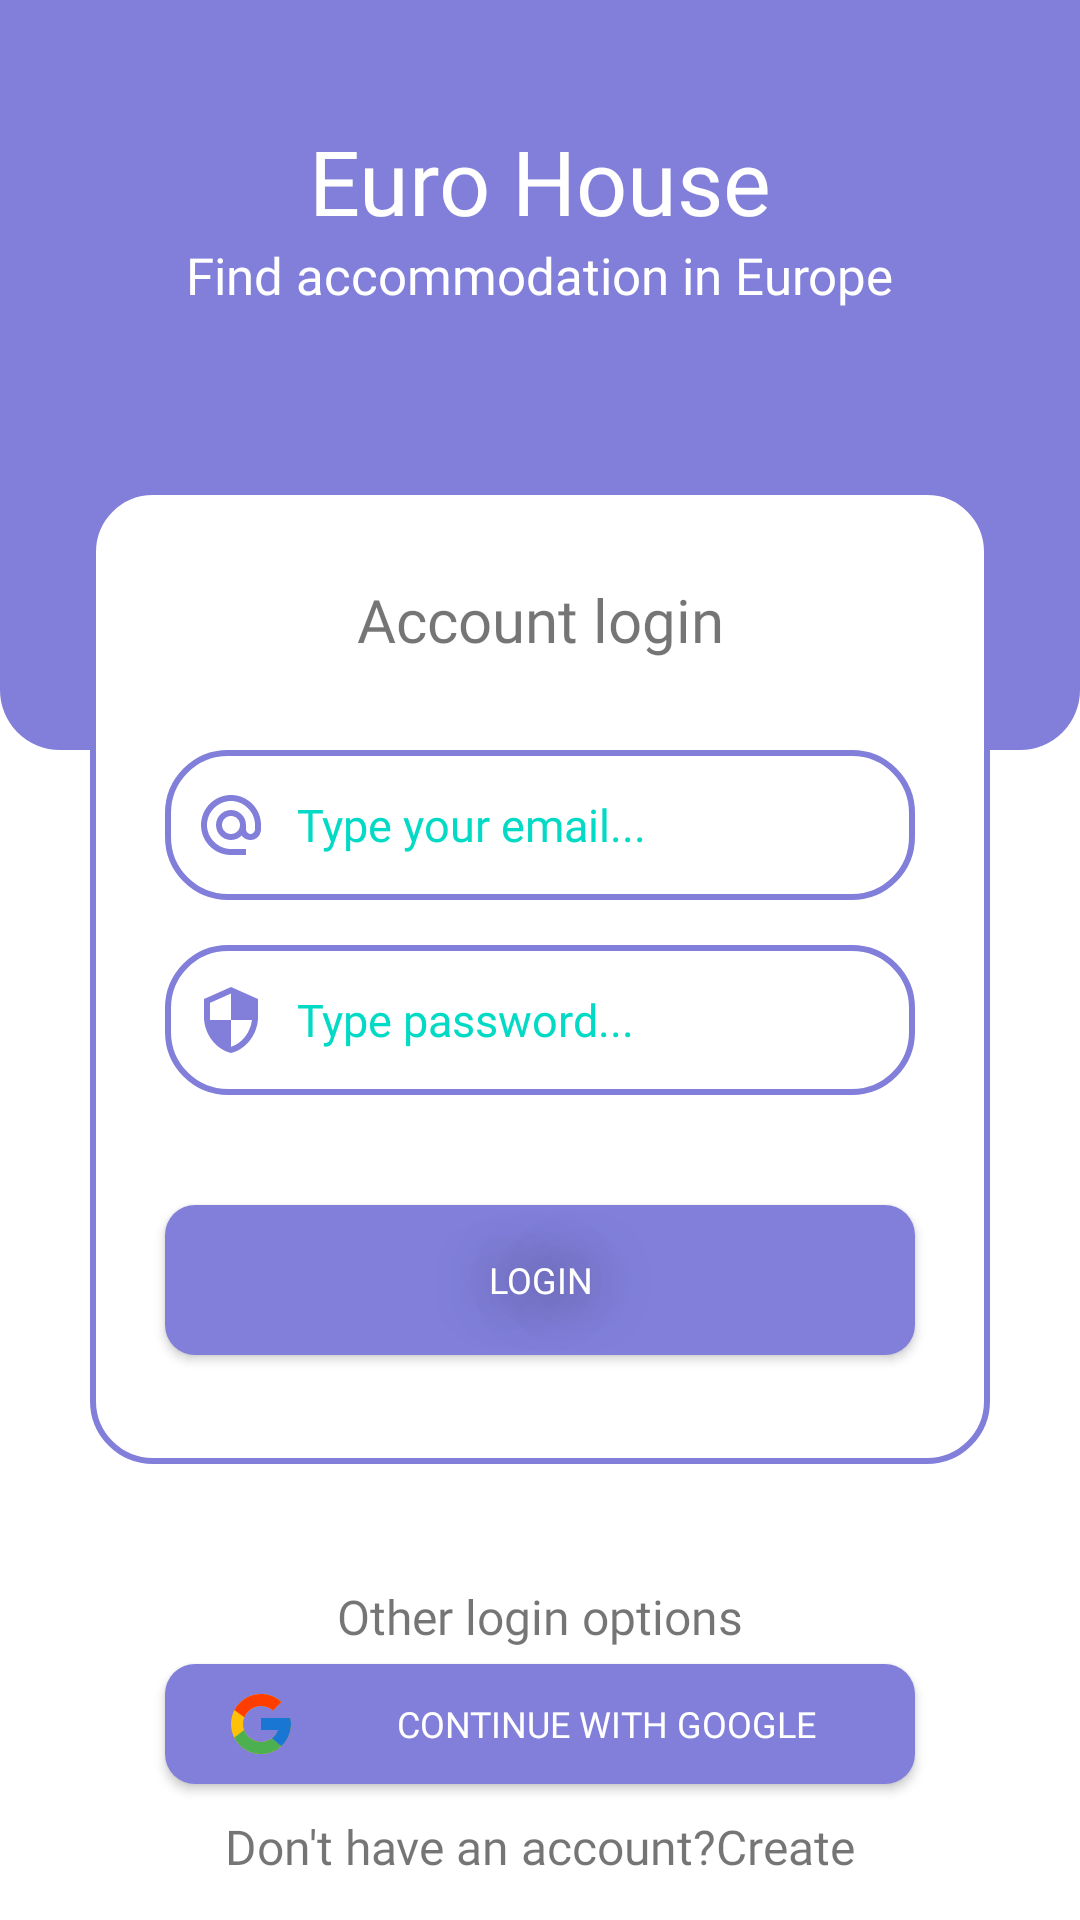

The Android layout XML behind this screen, and the referenced resources:
<!-- AndroidManifest.xml: application theme Theme.EuroZhitlo -->
<!-- res/layout/login_activity.xml -->
<?xml version="1.0" encoding="utf-8"?>
<androidx.constraintlayout.widget.ConstraintLayout xmlns:android="http://schemas.android.com/apk/res/android"
    xmlns:app="http://schemas.android.com/apk/res-auto"
    xmlns:tools="http://schemas.android.com/tools"
    android:layout_width="match_parent"
    android:layout_height="match_parent">

    <ImageView
        android:id="@+id/imageView1"
        android:layout_width="match_parent"
        android:layout_height="250dp"
        app:layout_constraintEnd_toEndOf="parent"
        app:layout_constraintStart_toStartOf="parent"
        app:layout_constraintTop_toTopOf="parent"
        app:srcCompat="@drawable/rectangle_purple" />

    <TextView
        android:id="@+id/textView4"
        android:layout_width="wrap_content"
        android:layout_height="wrap_content"
        android:fontFamily="@font/sfu_light"
        android:text="Find accommodation in Europe"
        android:textColor="@color/white"
        android:textSize="17dp"
        app:layout_constraintEnd_toEndOf="parent"
        app:layout_constraintStart_toStartOf="parent"
        app:layout_constraintTop_toBottomOf="@+id/textView3" />

    <TextView
        android:id="@+id/textView3"
        android:layout_width="wrap_content"
        android:layout_height="wrap_content"
        android:layout_marginTop="40dp"
        android:fontFamily="@font/sfu_black"
        android:text="Euro House"
        android:textColor="@color/white"
        android:textSize="30dp"
        app:layout_constraintEnd_toEndOf="@+id/imageView1"
        app:layout_constraintStart_toStartOf="@+id/imageView1"
        app:layout_constraintTop_toTopOf="@+id/imageView1" />

    <ImageView
        android:id="@+id/imageView2"
        android:layout_width="300dp"
        android:layout_height="325dp"
        android:layout_marginTop="60dp"
        app:layout_constraintEnd_toEndOf="parent"
        app:layout_constraintStart_toStartOf="parent"
        app:layout_constraintTop_toBottomOf="@+id/textView4"
        app:srcCompat="@drawable/rectangle_white" />

    <TextView
        android:id="@+id/textView5"
        android:layout_width="wrap_content"
        android:layout_height="wrap_content"
        android:layout_marginTop="30dp"
        android:fontFamily="@font/sfu_black"
        android:text="Account login"
        android:textSize="20dp"
        app:layout_constraintEnd_toEndOf="@+id/imageView2"
        app:layout_constraintStart_toStartOf="@+id/imageView2"
        app:layout_constraintTop_toTopOf="@+id/imageView2" />

    <EditText
        android:id="@+id/editTextTextEmailAddress"
        android:layout_width="250dp"
        android:layout_height="50dp"
        android:layout_marginTop="30dp"
        android:background="@drawable/rectangle_white"
        android:drawableLeft="@drawable/email_icon"
        android:drawablePadding="10dp"
        android:ems="10"
        android:fontFamily="@font/sfu_black"
        android:hint="Type your email..."
        android:inputType="textEmailAddress"
        android:paddingLeft="10dp"
        android:textColorHint="@color/teal_200"
        android:textSize="15dp"
        app:layout_constraintEnd_toEndOf="@+id/imageView2"
        app:layout_constraintStart_toStartOf="@+id/imageView2"
        app:layout_constraintTop_toBottomOf="@+id/textView5" />

    <EditText
        android:id="@+id/editTextTextPassword"
        android:layout_width="250dp"
        android:layout_height="50dp"
        android:layout_marginTop="15dp"
        android:background="@drawable/rectangle_white"
        android:drawableLeft="@drawable/password_icon"
        android:drawablePadding="10dp"
        android:ems="10"
        android:fontFamily="@font/sfu_black"
        android:hint="Type password..."
        android:inputType="textPassword"
        android:paddingLeft="10dp"
        android:textColorHint="@color/teal_200"
        android:textSize="15dp"
        app:layout_constraintEnd_toEndOf="@+id/imageView2"
        app:layout_constraintStart_toStartOf="@+id/imageView2"
        app:layout_constraintTop_toBottomOf="@+id/editTextTextEmailAddress" />

    <Button
        android:id="@+id/button"
        android:layout_width="250dp"
        android:layout_height="50dp"
        android:background="@drawable/rectangle_purple2"
        android:fontFamily="@font/sfu_black"
        android:shadowColor="@color/black"
        android:shadowRadius="50"
        android:text="Login"
        android:textColor="@color/white"
        android:textSize="12dp"
        app:layout_constraintBottom_toBottomOf="@+id/imageView2"
        app:layout_constraintEnd_toEndOf="@+id/imageView2"
        app:layout_constraintStart_toStartOf="@+id/imageView2"
        app:layout_constraintTop_toBottomOf="@+id/editTextTextPassword" />

    <TextView
        android:id="@+id/textView6"
        android:layout_width="wrap_content"
        android:layout_height="wrap_content"
        android:layout_marginTop="40dp"
        android:fontFamily="@font/sfu_regular"
        android:text="Other login options"
        android:textSize="16dp"
        app:layout_constraintEnd_toEndOf="parent"
        app:layout_constraintStart_toStartOf="parent"
        app:layout_constraintTop_toBottomOf="@+id/imageView2" />


    <TextView
        android:id="@+id/textView7"
        android:layout_width="wrap_content"
        android:layout_height="wrap_content"
        android:layout_marginStart="20dp"
        android:layout_marginTop="10dp"
        android:fontFamily="@font/sfu_regular"
        android:text="Don't have an account?"
        android:textSize="16dp"
        app:layout_constraintStart_toStartOf="@+id/button2"
        app:layout_constraintTop_toBottomOf="@+id/button2" />

    <TextView
        android:id="@+id/textView9"
        android:layout_width="wrap_content"
        android:layout_height="wrap_content"
        android:fontFamily="@font/sfu_black"
        android:text="Create"
        android:textSize="16dp"
        app:layout_constraintBottom_toBottomOf="@+id/textView7"
        app:layout_constraintStart_toEndOf="@+id/textView7" />

    <Button
        android:id="@+id/button2"
        android:layout_width="250dp"
        android:layout_height="40dp"
        android:layout_marginTop="5dp"
        android:background="@drawable/rectangle_purple2"
        android:drawableLeft="@drawable/google_icon"
        android:fontFamily="@font/sfu_medium"
        android:paddingStart="20dp"
        android:text="Continue with Google"
        android:textColor="@color/white"
        android:textSize="12dp"
        app:layout_constraintEnd_toEndOf="parent"
        app:layout_constraintStart_toStartOf="parent"
        app:layout_constraintTop_toBottomOf="@+id/textView6" />

</androidx.constraintlayout.widget.ConstraintLayout>
<!-- resources referenced by this layout -->
<resources>
  <!-- drawable email_icon (drawable) -->
  <vector android:height="24dp" android:tint="#817FDA"
      android:viewportHeight="24" android:viewportWidth="24"
      android:width="24dp" xmlns:android="http://schemas.android.com/apk/res/android">
      <path android:fillColor="@android:color/white" android:pathData="M12,2C6.48,2 2,6.48 2,12s4.48,10 10,10h5v-2h-5c-4.34,0 -8,-3.66 -8,-8s3.66,-8 8,-8 8,3.66 8,8v1.43c0,0.79 -0.71,1.57 -1.5,1.57s-1.5,-0.78 -1.5,-1.57L17,12c0,-2.76 -2.24,-5 -5,-5s-5,2.24 -5,5 2.24,5 5,5c1.38,0 2.64,-0.56 3.54,-1.47 0.65,0.89 1.77,1.47 2.96,1.47 1.97,0 3.5,-1.6 3.5,-3.57L22,12c0,-5.52 -4.48,-10 -10,-10zM12,15c-1.66,0 -3,-1.34 -3,-3s1.34,-3 3,-3 3,1.34 3,3 -1.34,3 -3,3z"/>
  </vector>
  <!-- drawable password_icon (drawable) -->
  <vector android:height="24dp" android:tint="#817FDA"
      android:viewportHeight="24" android:viewportWidth="24"
      android:width="24dp" xmlns:android="http://schemas.android.com/apk/res/android">
      <path android:fillColor="@android:color/white" android:pathData="M12,1L3,5v6c0,5.55 3.84,10.74 9,12 5.16,-1.26 9,-6.45 9,-12L21,5l-9,-4zM12,11.99h7c-0.53,4.12 -3.28,7.79 -7,8.94L12,12L5,12L5,6.3l7,-3.11v8.8z"/>
  </vector>
  <!-- drawable rectangle_purple (drawable) -->
  <?xml version="1.0" encoding="utf-8"?>
  <selector
      xmlns:android="http://schemas.android.com/apk/res/android">
      <item>
          <shape android:shape="rectangle">
              <solid android:color="#817FDA"/>
              <corners android:bottomLeftRadius="20dp"
                  android:bottomRightRadius="20dp" />
          </shape>
      </item>
  </selector>
  <!-- drawable rectangle_purple2 (drawable) -->
  <?xml version="1.0" encoding="utf-8"?>
  <selector
      xmlns:android="http://schemas.android.com/apk/res/android">
      <item>
          <shape android:shape="rectangle">
              <solid android:color="#817FDA"/>
              <corners android:radius="10dp" />
          </shape>
      </item>
  </selector>
  <!-- drawable rectangle_white (drawable) -->
  <?xml version="1.0" encoding="utf-8"?>
  <selector
      xmlns:android="http://schemas.android.com/apk/res/android">
      <item>
          <shape android:shape="rectangle">
              <solid android:color="#FFFFFF"/>
              <corners android:radius="20dp"/>
              <stroke android:width="2dp"
                  android:color="#817FDA"/>
          </shape>
      </item>
  </selector>
  <style name="Theme.EuroZhitlo" parent="Theme.MaterialComponents.DayNight.DarkActionBar">
          
          <item name="colorPrimary">#817FDA</item>
          <item name="colorPrimaryVariant">@color/purple_700</item>
          <item name="colorOnPrimary">@color/white</item>
          
          <item name="colorSecondary">@color/teal_200</item>
          <item name="colorSecondaryVariant">@color/teal_700</item>
          <item name="colorOnSecondary">@color/black</item>
          
          <item name="android:statusBarColor">#817FDA</item>
          
      </style>
  <!-- not gathered from this repository: default colours our renderer supplied (Android Studio template values) -->
  <color name="purple_700">#FF3700B3</color>
  <color name="teal_200">#FF03DAC5</color>
  <color name="teal_700">#FF018786</color>
  <color name="black">#FF000000</color>
  <color name="white">#FFFFFFFF</color>
</resources>
